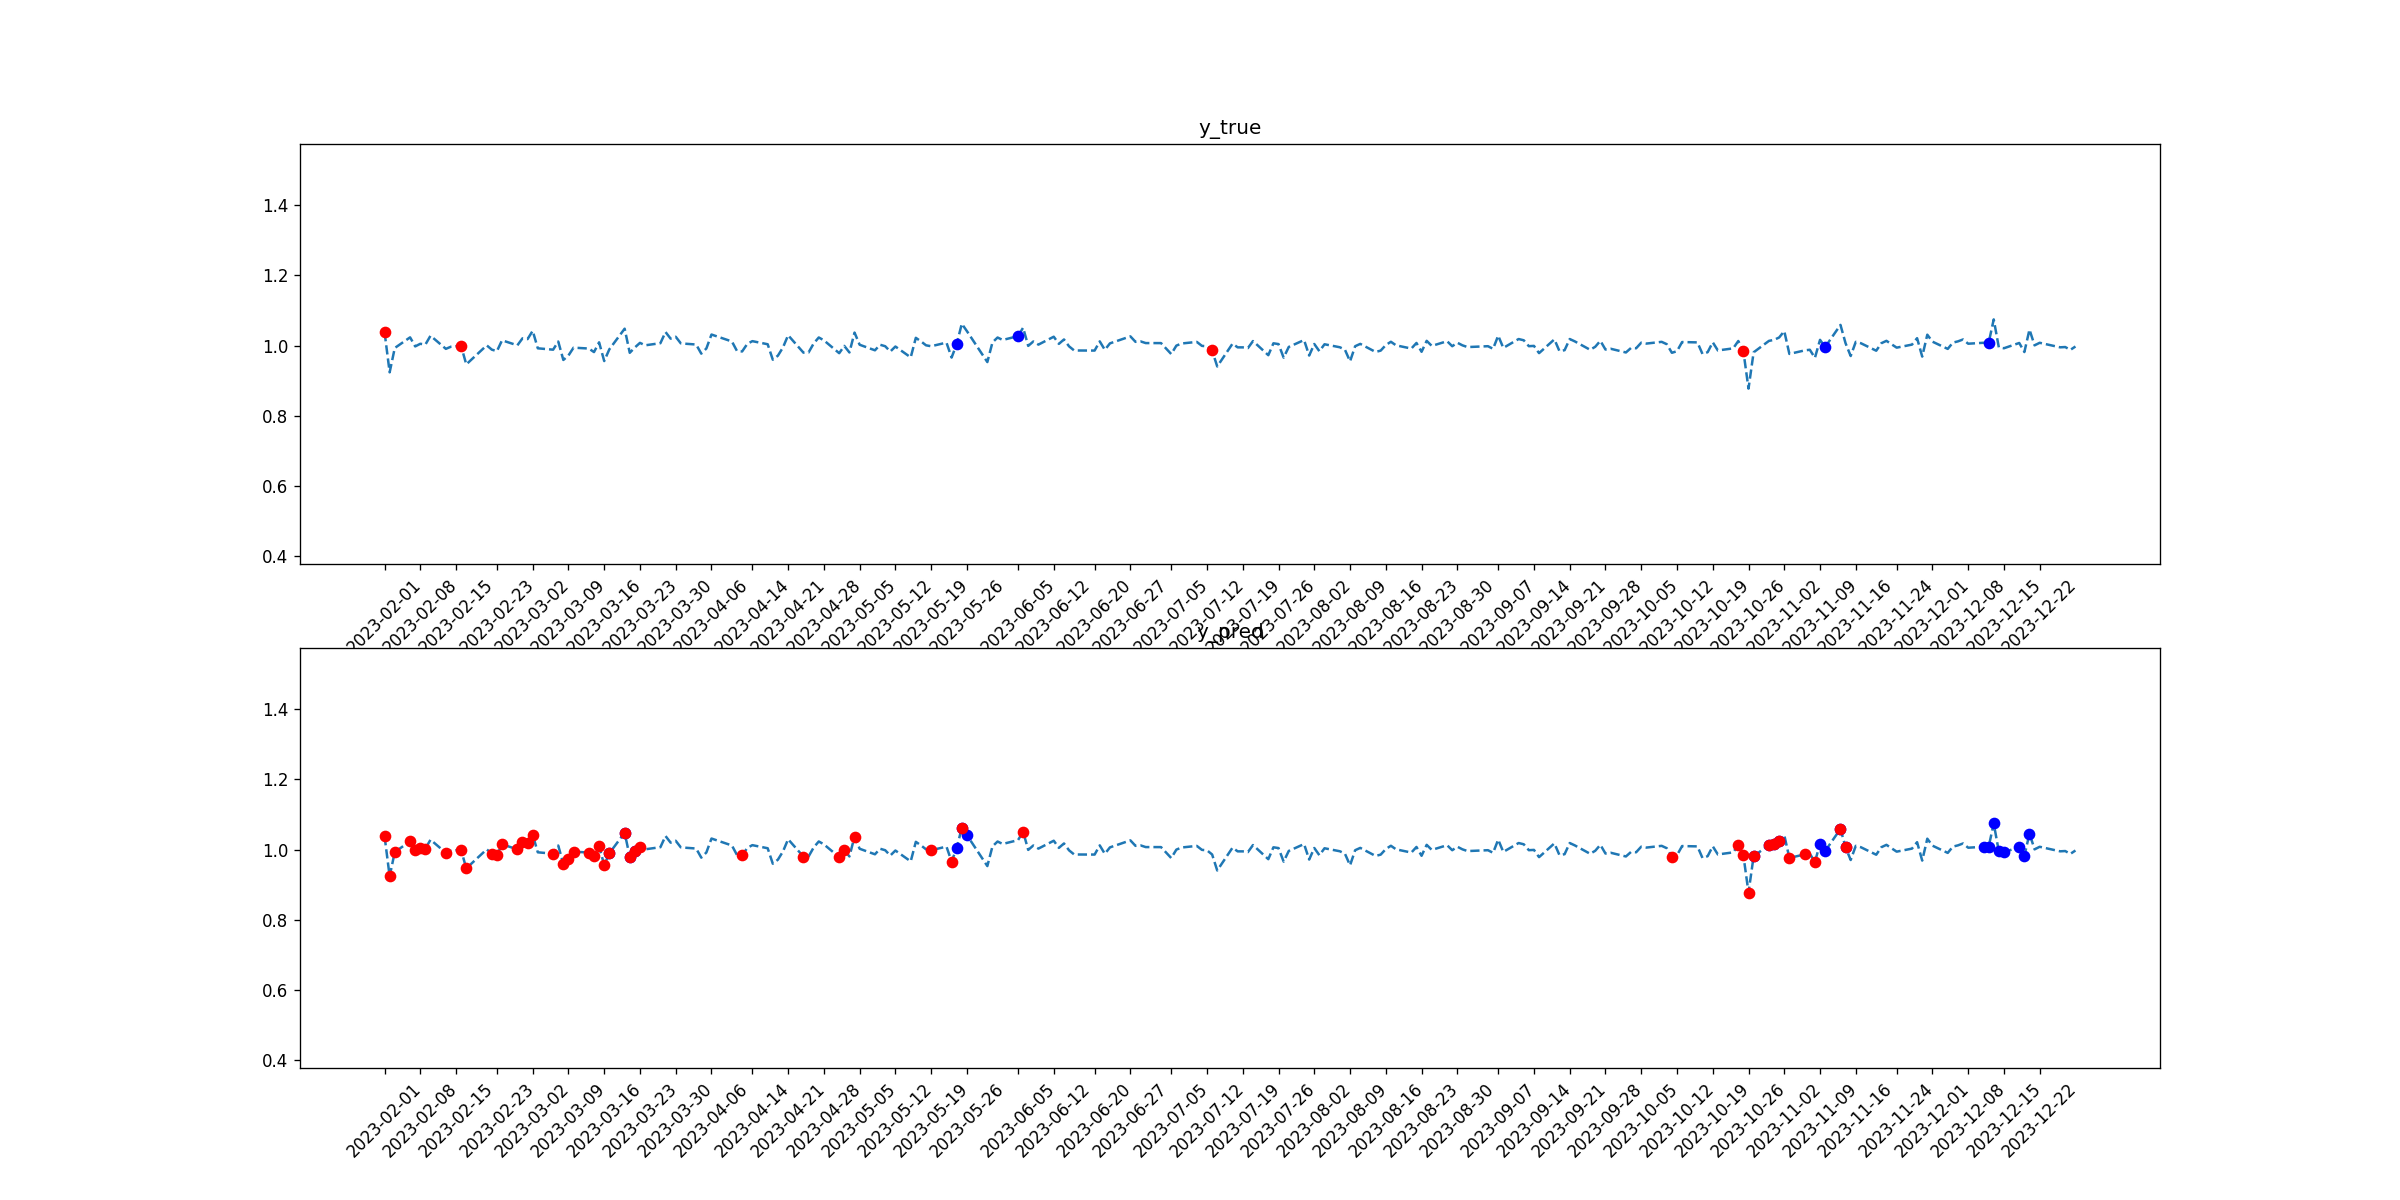

The file beside this chart, header and first rows:
tid, symbol, close, target_1, pred_1, target_2, pred_2
2023-02-01, F, 1.038, 0, 0, 1, 1
2023-02-02, F, 0.9239, 0, 0, 0, 1
2023-02-03, F, 0.9932, 0, 0, 0, 1
2023-02-06, F, 1.024, 0, 0, 0, 1
2023-02-07, F, 0.9978, 0, 0, 0, 1
2023-02-08, F, 1.005, 0, 0, 0, 1
2023-02-09, F, 1.003, 0, 0, 0, 1
2023-02-10, F, 1.028, 0, 0, 0, 0
2023-02-13, F, 0.9908, 0, 0, 0, 1
2023-02-14, F, 0.9969, 0, 0, 0, 0
2023-02-15, F, 0.9985, 0, 0, 0, 0
2023-02-16, F, 0.9985, 0, 0, 1, 1
2023-02-17, F, 0.9465, 0, 0, 0, 1
2023-02-21, F, 1.001, 0, 0, 0, 0
2023-02-22, F, 0.9885, 0, 0, 0, 1
2023-02-23, F, 0.9843, 0, 0, 0, 1
2023-02-24, F, 1.015, 0, 0, 0, 1
2023-02-27, F, 1.001, 0, 0, 0, 1
2023-02-28, F, 1.021, 0, 0, 0, 1
2023-03-01, F, 1.019, 0, 0, 0, 1
2023-03-02, F, 1.042, 0, 0, 0, 1
2023-03-03, F, 0.9924, 0, 0, 0, 0
2023-03-06, F, 0.9884, 0, 0, 0, 1
2023-03-07, F, 1.012, 0, 0, 0, 0
2023-03-08, F, 0.9592, 0, 0, 0, 1
2023-03-09, F, 0.9719, 0, 0, 0, 1
2023-03-10, F, 0.9942, 0, 0, 0, 1
2023-03-13, F, 0.9917, 0, 0, 0, 1
2023-03-14, F, 0.9816, 0, 0, 0, 1
2023-03-15, F, 1.009, 0, 0, 0, 1
2023-03-16, F, 0.956, 0, 0, 0, 1
2023-03-17, F, 0.9894, 0, 1, 0, 1
2023-03-20, F, 1.048, 0, 1, 0, 1
2023-03-21, F, 0.9795, 0, 1, 0, 1
2023-03-22, F, 0.9948, 0, 1, 0, 1
2023-03-23, F, 1.008, 0, 0, 0, 1
2023-03-24, F, 1.001, 0, 0, 0, 0
2023-03-27, F, 1.007, 0, 0, 0, 0
2023-03-28, F, 1.039, 0, 0, 0, 0
2023-03-29, F, 1.02, 0, 0, 0, 0
2023-03-30, F, 1.025, 0, 0, 0, 0
2023-03-31, F, 1.006, 0, 0, 0, 0
2023-04-03, F, 1.003, 0, 0, 0, 0
2023-04-04, F, 0.9772, 0, 0, 0, 0
2023-04-05, F, 0.992, 0, 0, 0, 0
2023-04-06, F, 1.032, 0, 0, 0, 0
2023-04-10, F, 1.012, 0, 0, 0, 0
2023-04-11, F, 0.9845, 0, 0, 0, 0
2023-04-12, F, 0.9834, 0, 0, 0, 1
2023-04-13, F, 1.005, 0, 0, 0, 0
2023-04-14, F, 1.013, 0, 0, 0, 0
2023-04-17, F, 1.004, 0, 0, 0, 0
2023-04-18, F, 0.9599, 0, 0, 0, 0
2023-04-19, F, 0.9714, 0, 0, 0, 0
2023-04-20, F, 0.9949, 0, 0, 0, 0
2023-04-21, F, 1.03, 0, 0, 0, 0
2023-04-24, F, 0.98, 0, 0, 0, 1
2023-04-25, F, 0.9805, 0, 0, 0, 0
2023-04-26, F, 1.006, 0, 0, 0, 0
2023-04-27, F, 1.023, 0, 0, 0, 0
... 170 more rows
